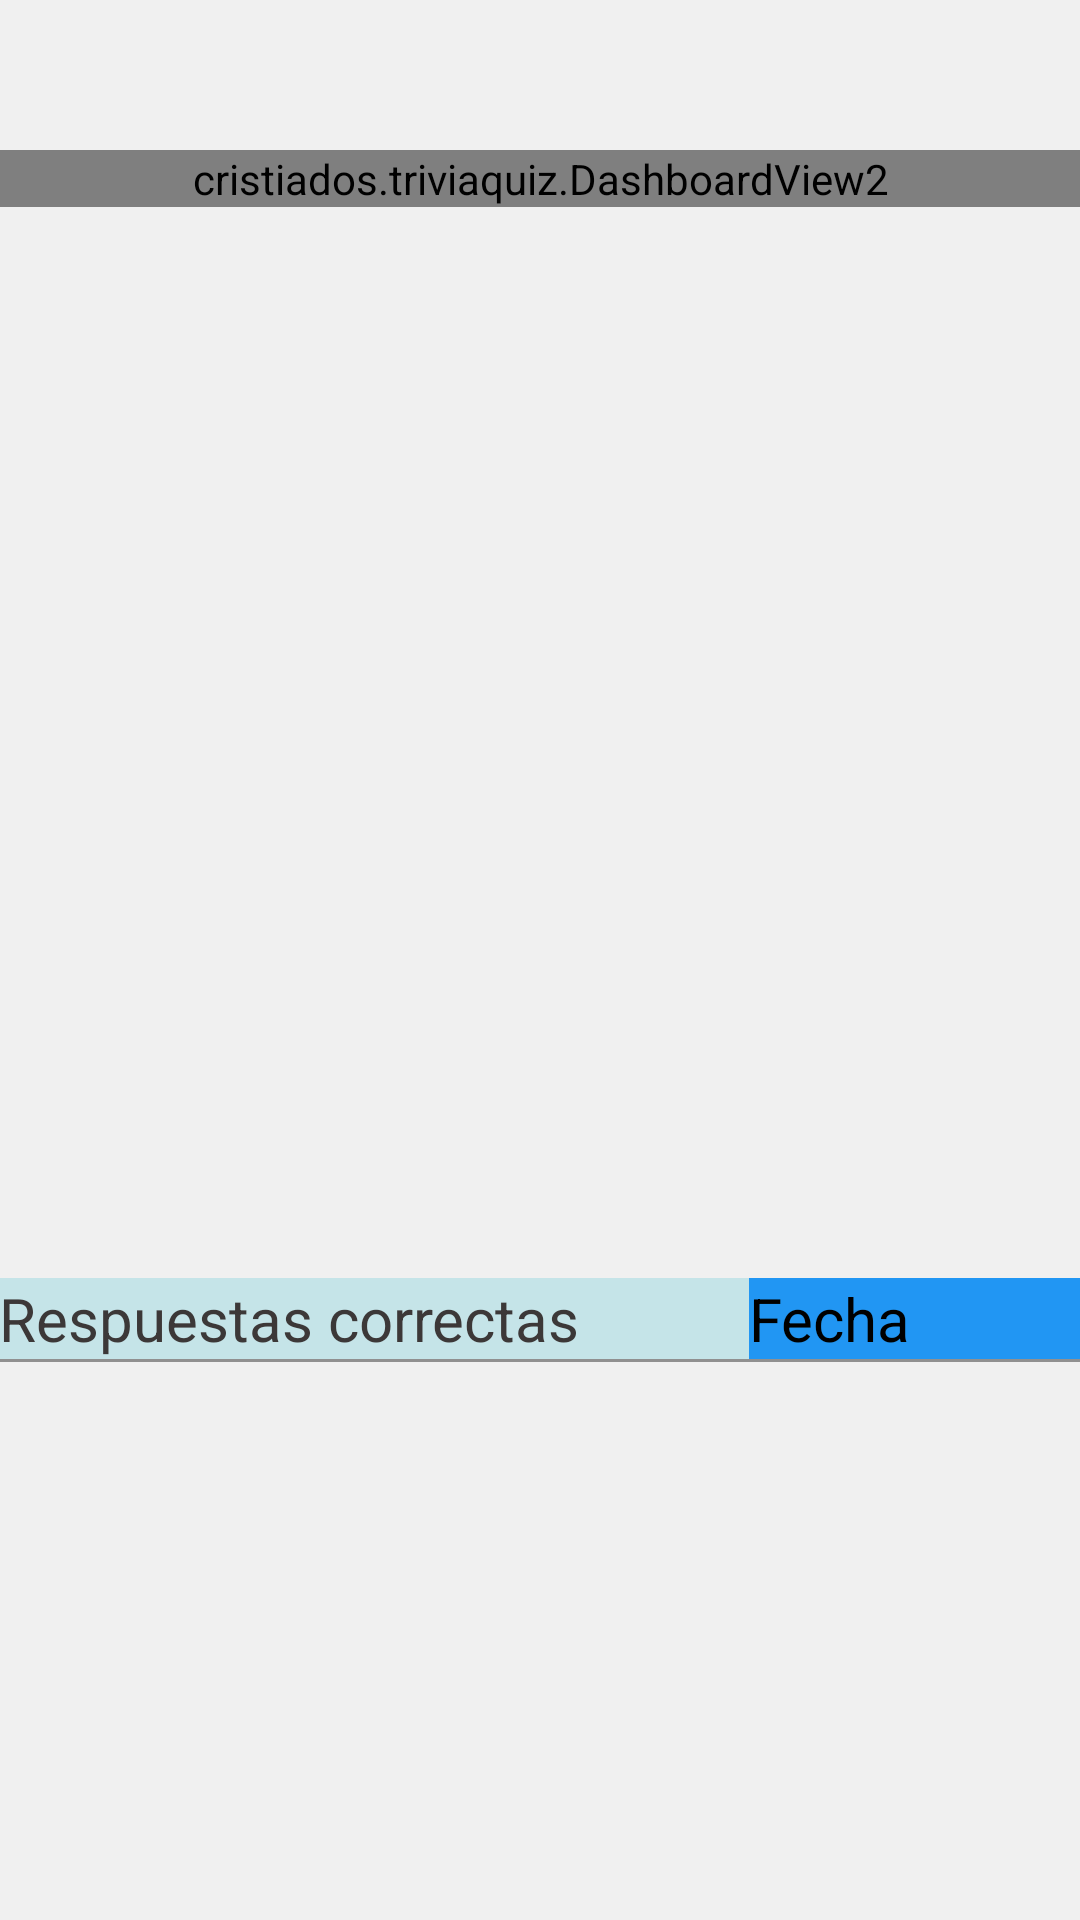

Here is an Android app screen rendered from its layout file. Give the layout XML and the strings, colors and styles it references.
<!-- AndroidManifest.xml: application theme Theme.AppCompat.NoActionBar -->
<!-- res/layout/activity_main.xml -->
<?xml version="1.0" encoding="utf-8"?>
<androidx.constraintlayout.widget.ConstraintLayout xmlns:android="http://schemas.android.com/apk/res/android"    
    xmlns:app="http://schemas.android.com/apk/res-auto"
    xmlns:tools="http://schemas.android.com/tools"
    android:layout_width="match_parent"
    android:layout_height="match_parent"
    android:fitsSystemWindows="true"
    android:paddingLeft="@dimen/activity_horizontal_margin"
    android:paddingTop="@dimen/activity_vertical_margin"
    android:paddingRight="@dimen/activity_horizontal_margin"
    android:paddingBottom="@dimen/activity_vertical_margin"
    tools:context=".MainActivity">

    <com.google.android.material.appbar.AppBarLayout
        android:id="@+id/appBarLayout"
        android:layout_width="match_parent"
        android:layout_height="wrap_content"
        android:theme="@style/AppTheme.AppBarOverlay"
        tools:layout_editor_absoluteX="16dp"
        tools:layout_editor_absoluteY="16dp">

        <androidx.appcompat.widget.Toolbar
            android:id="@+id/toolbar"
            android:layout_width="match_parent"
            android:layout_height="?attr/actionBarSize"
            android:background="?attr/colorPrimary"
            app:popupTheme="@style/AppTheme.PopupOverlay"
            app:title="Holaa" />

    </com.google.android.material.appbar.AppBarLayout>

    <include
        android:id="@+id/include"
        layout="@layout/content_main"
        tools:layout_editor_absoluteX="16dp"
        tools:layout_editor_absoluteY="16dp" />

     <LinearLayout
        android:layout_width="match_parent"
        android:layout_height="match_parent"
        android:gravity="center_horizontal"
        android:layout_marginTop="50sp"
        android:orientation="vertical"
        android:padding="@dimen/activity_horizontal_margin">
     <View
        android:layout_width="match_parent"
        android:layout_height="300dp"
        android:layout_marginTop="76dp"
        app:layout_constraintTop_toTopOf="parent"
        tools:layout_editor_absoluteX="16dp"></View>
    <TableLayout
        android:id="@+id/table"
        android:layout_width="wrap_content"
        android:layout_height="wrap_content"
        android:stretchColumns="*"
       >
<TableRow
            android:layout_width="match_parent"
            android:layout_height="wrap_content" >
        <TextView

            android:id="@+id/simpleTextView"
            android:layout_width="wrap_content"
            android:layout_height="wrap_content"
            android:background="#C5E4E8"
            android:text="Respuestas correctas"
            android:textColor="#3C3838"
            android:textSize="20dp" />

        <TextView

            android:id="@+id/simpleTextView2"
            android:layout_width="wrap_content"
            android:layout_height="wrap_content"
            android:background="#2196F3"

            android:text="Fecha"
            android:textColor="#000"
            android:textSize="20dp" />
        </TableRow>

        <TableRow
            android:layout_width="match_parent"
            android:layout_height="wrap_content" >

            <View
                android:id="@+id/line1"
                android:layout_width="match_parent"
                android:layout_height="1dip"
                android:layout_weight="1"
                android:background="#FF909090"
                android:padding="2dip" />
        </TableRow>
       </TableLayout>
       </LinearLayout>


</androidx.constraintlayout.widget.ConstraintLayout>
<!-- res/layout/content_main.xml (included above) -->
<?xml version="1.0" encoding="utf-8"?>
<ScrollView
    xmlns:android="http://schemas.android.com/apk/res/android"
    xmlns:app="http://schemas.android.com/apk/res-auto"
    xmlns:tools="http://schemas.android.com/tools"
    android:layout_width="match_parent"
    android:layout_height="match_parent"
    android:background="#f0f0f0"
    android:orientation="vertical"
    app:layout_behavior="@string/appbar_scrolling_view_behavior"
    tools:context=".MainActivity"
    tools:showIn="@layout/activity_main">

    <LinearLayout
        android:layout_width="match_parent"
        android:layout_height="match_parent"
        android:gravity="center_horizontal"
        android:layout_marginTop="50sp"
        android:orientation="vertical"
        >


        <cristiados.triviaquiz.DashboardView2
            android:id="@+id/dashboard_view_2"
            android:layout_width="match_parent"
            android:layout_height="match_parent"
            />

        
        
    </LinearLayout>
    
</ScrollView>
<!-- resources referenced by this layout -->
<resources>
  <string name="appbar_scrolling_view_behavior">android.support.design.widget.AppBarLayout$ScrollingViewBehavior</string>
  <style name="AppTheme.AppBarOverlay" parent="ThemeOverlay.AppCompat.Dark.ActionBar" />
  <style name="AppTheme.PopupOverlay" parent="ThemeOverlay.AppCompat.Light" />
</resources>
